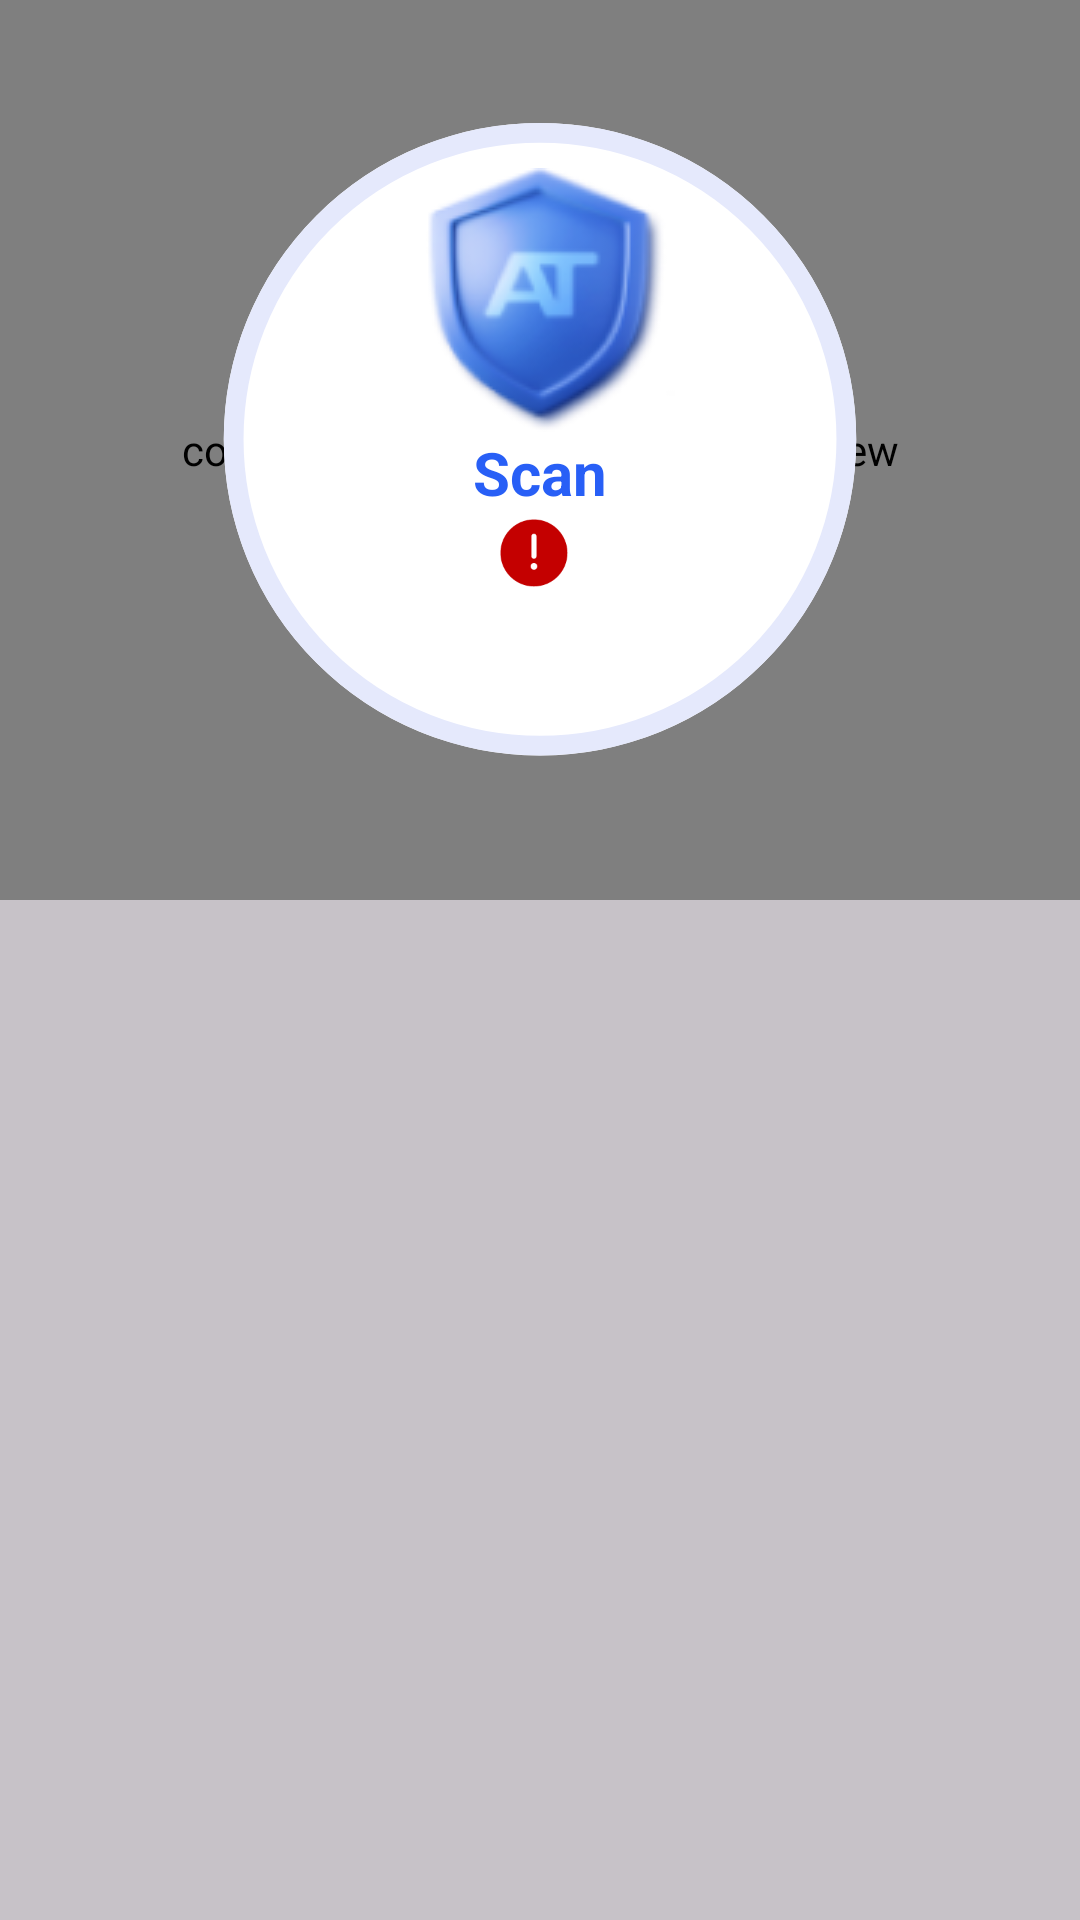

Reconstruct the res/layout file that produces this screen, plus the resources it refers to.
<!-- AndroidManifest.xml: application theme Theme.AppScannerTest -->
<!-- res/layout/activity_main.xml -->
<?xml version="1.0" encoding="utf-8"?>
<androidx.constraintlayout.widget.ConstraintLayout xmlns:android="http://schemas.android.com/apk/res/android"
    xmlns:app="http://schemas.android.com/apk/res-auto"
    xmlns:tools="http://schemas.android.com/tools"
    android:id="@+id/main"
    android:layout_width="match_parent"
    android:layout_height="match_parent"
    android:background="@color/cardview_shadow_start_color">

    <com.airbnb.lottie.LottieAnimationView
        android:id="@+id/lottieDashboard"
        android:layout_width="0dp"
        android:layout_height="0dp"
        app:layout_constraintBottom_toBottomOf="@+id/ivCircle"
        app:layout_constraintEnd_toEndOf="@+id/ivCircle"
        app:layout_constraintStart_toStartOf="@+id/ivCircle"
        app:layout_constraintTop_toTopOf="@+id/ivCircle"
        app:lottie_autoPlay="true"
        app:lottie_loop="true"
        app:lottie_rawRes="@raw/dashboard_animation" />

    <ImageView
        android:id="@+id/ivCircle"
        android:layout_width="0dp"
        android:layout_height="300dp"
        android:src="@drawable/ic_main_circle"
        app:layout_constraintEnd_toEndOf="parent"
        app:layout_constraintStart_toStartOf="parent"
        app:layout_constraintTop_toTopOf="parent" />

    <ImageView
        android:id="@+id/ivSecurity"
        android:layout_width="wrap_content"
        android:layout_height="wrap_content"
        android:layout_marginBottom="100dp"
        android:src="@drawable/ic_security"
        app:layout_constraintBottom_toBottomOf="@+id/ivCircle"
        app:layout_constraintEnd_toEndOf="@+id/ivCircle"
        app:layout_constraintStart_toStartOf="@+id/ivCircle"
        app:layout_constraintTop_toTopOf="@+id/ivCircle" />

    <TextView
        android:id="@+id/tvTitle"
        android:layout_width="wrap_content"
        android:layout_height="wrap_content"
        android:text="@string/scan"
        android:textColor="@color/blue_type1"
        android:textSize="20sp"
        android:textStyle="bold"
        app:layout_constraintEnd_toEndOf="@+id/ivSecurity"
        app:layout_constraintStart_toStartOf="@+id/ivSecurity"
        app:layout_constraintTop_toBottomOf="@+id/ivSecurity" />

    <TextView
        android:id="@+id/tvProblems"
        android:layout_width="wrap_content"
        android:layout_height="wrap_content"
        android:drawableStart="@drawable/ic_warning"
        android:drawablePadding="4dp"
        android:gravity="center"
        android:textColor="@color/red_type1"
        android:textSize="20sp"
        android:textStyle="bold"
        app:layout_constraintEnd_toEndOf="@+id/tvTitle"
        app:layout_constraintStart_toStartOf="@+id/tvTitle"
        app:layout_constraintTop_toBottomOf="@+id/tvTitle"
        tools:text="12 Problems" />

    <androidx.recyclerview.widget.RecyclerView
        android:id="@+id/rvDeviceSettings"
        android:layout_width="0dp"
        android:layout_height="wrap_content"
        android:layout_marginStart="12dp"
        android:layout_marginEnd="12dp"
        app:layoutManager="androidx.recyclerview.widget.GridLayoutManager"
        app:layout_constraintEnd_toEndOf="parent"
        app:layout_constraintStart_toStartOf="parent"
        app:layout_constraintTop_toBottomOf="@+id/ivCircle"
        app:spanCount="2"
        tools:itemCount="2"
        tools:listitem="@layout/item_device_settings" />

</androidx.constraintlayout.widget.ConstraintLayout>
<!-- res/layout/item_device_settings.xml (included above) -->
<?xml version="1.0" encoding="utf-8"?>
<androidx.constraintlayout.widget.ConstraintLayout xmlns:android="http://schemas.android.com/apk/res/android"
    xmlns:app="http://schemas.android.com/apk/res-auto"
    xmlns:tools="http://schemas.android.com/tools"
    android:layout_width="wrap_content"
    android:layout_height="wrap_content"
    android:layout_marginStart="16dp"
    android:background="@drawable/bg_rectangle"
    android:padding="12dp">

    <ImageView
        android:id="@+id/ivDeviceItem"
        android:layout_width="wrap_content"
        android:layout_height="wrap_content"
        android:layout_marginBottom="100dp"
        app:layout_constraintStart_toStartOf="parent"
        app:layout_constraintTop_toTopOf="parent"
        tools:src="@drawable/ic_device" />

    <TextView
        android:id="@+id/tvTitle"
        android:layout_width="wrap_content"
        android:layout_height="wrap_content"
        android:layout_marginTop="8dp"
        android:textColor="@color/black"
        android:textSize="16sp"
        android:textStyle="bold"
        app:layout_constraintStart_toStartOf="parent"
        app:layout_constraintTop_toBottomOf="@+id/ivDeviceItem"
        tools:text="Device Scan" />

    <TextView
        android:id="@+id/tvDescription"
        android:layout_width="wrap_content"
        android:layout_height="wrap_content"
        android:layout_marginTop="4dp"
        android:maxWidth="140dp"
        android:maxLines="2"
        android:textColor="@color/grey_type1"
        android:textSize="14sp"
        android:textStyle="bold"
        app:layout_constraintEnd_toEndOf="parent"
        app:layout_constraintStart_toStartOf="parent"
        app:layout_constraintTop_toBottomOf="@+id/tvTitle"
        tools:text="Show you all info about phone" />

    <com.google.android.material.button.MaterialButton
        android:id="@+id/btnAction"
        android:layout_width="wrap_content"
        android:layout_height="wrap_content"
        android:layout_marginTop="8dp"
        android:backgroundTint="@color/blue_type1"
        app:cornerRadius="12dp"
        app:layout_constraintStart_toStartOf="parent"
        app:layout_constraintTop_toBottomOf="@+id/tvDescription"
        tools:text="Scan" />

</androidx.constraintlayout.widget.ConstraintLayout>
<!-- resources referenced by this layout -->
<resources>
  <color name="black">#FF000000</color>
  <color name="blue_type1">#285FF6</color>
  <color name="grey_type1">#7D8088</color>
  <color name="red_type1">#C30000</color>
  <!-- drawable bg_rectangle (drawable) -->
  <shape xmlns:android="http://schemas.android.com/apk/res/android">
      <solid android:color="@color/white"/>
      <corners
          android:bottomLeftRadius="10dp"
          android:bottomRightRadius="10dp"
          android:topLeftRadius="10dp"
          android:topRightRadius="10dp" />
  </shape>
  <!-- drawable ic_device (drawable) -->
  <vector xmlns:android="http://schemas.android.com/apk/res/android"
      android:width="48dp"
      android:height="48dp"
      android:viewportWidth="48"
      android:viewportHeight="48">
      <path
          android:fillColor="#285FF6"
          android:pathData="M24,24m-24,0a24,24 0,1 1,48 0a24,24 0,1 1,-48 0" />
      <path
          android:fillColor="#ffffff"
          android:fillType="evenOdd"
          android:pathData="M17.172,15.172C16,16.343 16,18.229 16,22V26C16,29.771 16,31.657 17.172,32.828C18.343,34 20.229,34 24,34C27.771,34 29.657,34 30.828,32.828C32,31.657 32,29.771 32,26V22C32,18.229 32,16.343 30.828,15.172C29.657,14 27.771,14 24,14C20.229,14 18.343,14 17.172,15.172ZM21,16.25C20.586,16.25 20.25,16.586 20.25,17C20.25,17.414 20.586,17.75 21,17.75H27C27.414,17.75 27.75,17.414 27.75,17C27.75,16.586 27.414,16.25 27,16.25H21ZM24,31C25.105,31 26,30.105 26,29C26,27.895 25.105,27 24,27C22.895,27 22,27.895 22,29C22,30.105 22.895,31 24,31Z" />
  </vector>
  <!-- drawable ic_main_circle (drawable) -->
  <vector xmlns:android="http://schemas.android.com/apk/res/android"
      android:width="200dp"
      android:height="200dp"
      android:viewportWidth="319"
      android:viewportHeight="319">
      <path
          android:fillColor="#ffffff"
          android:pathData="M159.5,43.6L159.5,43.6A112.08,112.08 0,0 1,271.58 155.69L271.58,155.69A112.08,112.08 0,0 1,159.5 267.77L159.5,267.77A112.08,112.08 0,0 1,47.42 155.69L47.42,155.69A112.08,112.08 0,0 1,159.5 43.6z" />
      <path
          android:fillColor="#00000000"
          android:pathData="M159.5,47.1L159.5,47.1A108.58,108.58 0,0 1,268.08 155.69L268.08,155.69A108.58,108.58 0,0 1,159.5 264.27L159.5,264.27A108.58,108.58 0,0 1,50.92 155.69L50.92,155.69A108.58,108.58 0,0 1,159.5 47.1z"
          android:strokeWidth="7"
          android:strokeColor="#E5E9FC" />
  </vector>
  <!-- drawable ic_security: png bitmap (drawable, 11192 bytes) -->
  <!-- drawable ic_warning (drawable) -->
  <vector xmlns:android="http://schemas.android.com/apk/res/android"
      android:width="24dp"
      android:height="24dp"
      android:viewportWidth="17"
      android:viewportHeight="17">
      <path
          android:fillColor="#C40000"
          android:fillType="evenOdd"
          android:pathData="M16.395,8.488C16.395,4.121 12.855,0.581 8.488,0.581C4.121,0.581 0.581,4.121 0.581,8.488C0.581,12.855 4.121,16.395 8.488,16.395C12.855,16.395 16.395,12.855 16.395,8.488ZM8.488,3.942C8.816,3.942 9.081,4.207 9.081,4.535V9.279C9.081,9.607 8.816,9.872 8.488,9.872C8.161,9.872 7.895,9.607 7.895,9.279V4.535C7.895,4.207 8.161,3.942 8.488,3.942ZM8.488,12.442C8.925,12.442 9.279,12.088 9.279,11.651C9.279,11.215 8.925,10.861 8.488,10.861C8.052,10.861 7.698,11.215 7.698,11.651C7.698,12.088 8.052,12.442 8.488,12.442Z" />
  </vector>
  <string name="scan">Scan</string>
  <style name="Theme.AppScannerTest" parent="Base.Theme.AppScannerTest" />
  <color name="white">#FFFFFFFF</color>
  <style name="Base.Theme.AppScannerTest" parent="Theme.Material3.DayNight.NoActionBar">
          
          
      </style>
</resources>
